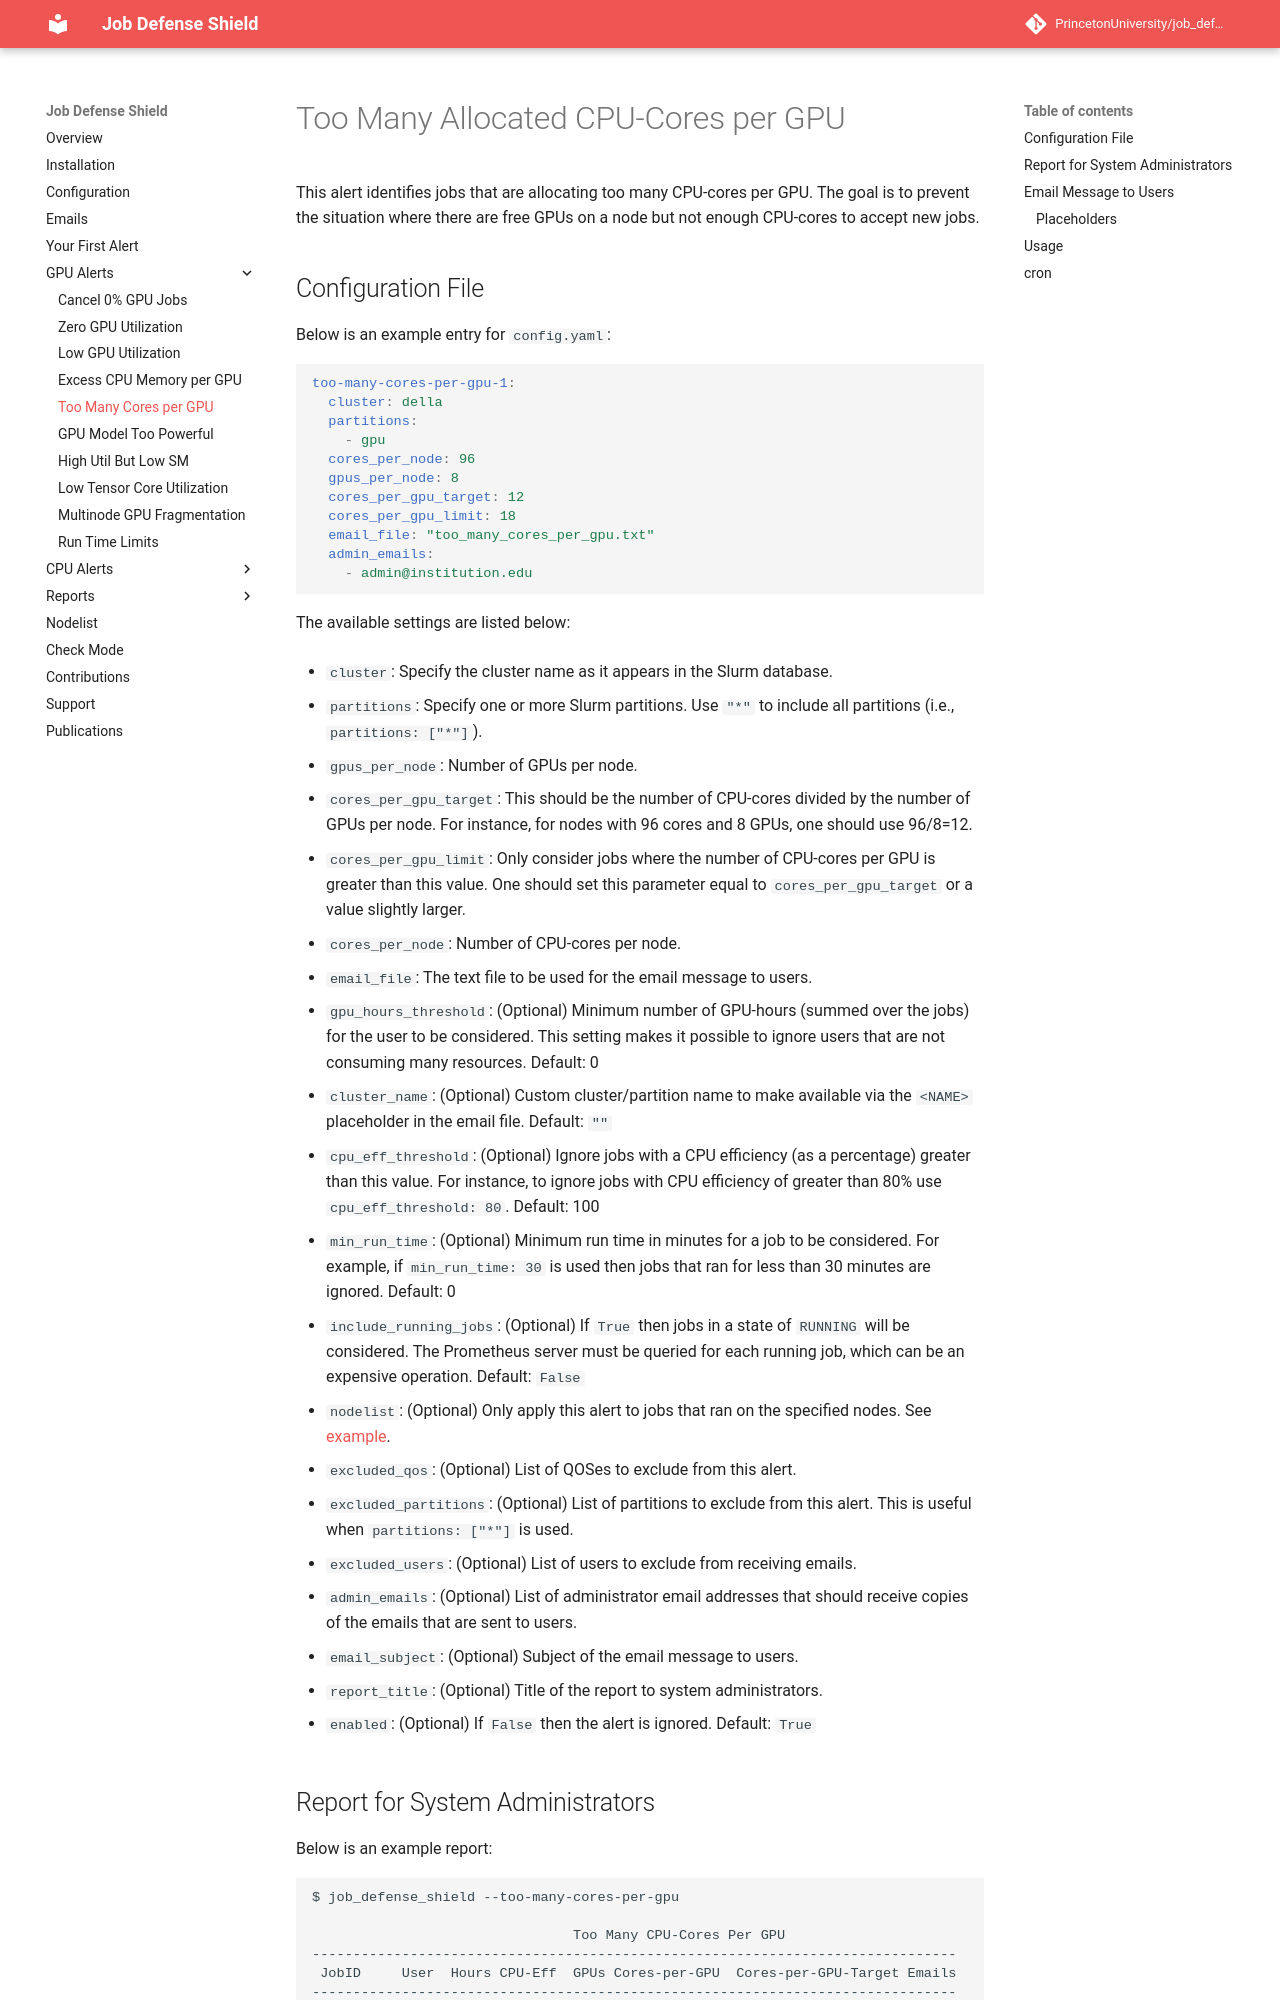

repository: PrincetonUniversity/job_defense_shield · page: alert/too_many_cores_per_gpu/index.html · generator: mkdocs

# Too Many Allocated CPU-Cores per GPU

This alert identifies jobs that are allocating too many CPU-cores per GPU. The goal is to prevent the situation where there are free GPUs on a node but not enough CPU-cores to accept new jobs.

## Configuration File

Below is an example entry for `config.yaml`:

```yaml
too-many-cores-per-gpu-1:
  cluster: della
  partitions:
    - gpu
  cores_per_node: 96
  gpus_per_node: 8
  cores_per_gpu_target: 12
  cores_per_gpu_limit: 18
  email_file: "too_many_cores_per_gpu.txt"
  admin_emails:
    - admin@institution.edu
```

The available settings are listed below:

- `cluster`: Specify the cluster name as it appears in the Slurm database.

- `partitions`: Specify one or more Slurm partitions. Use `"*"` to include all partitions (i.e., `partitions: ["*"]`).

- `gpus_per_node`: Number of GPUs per node.

- `cores_per_gpu_target`: This should be the number of CPU-cores divided by the number of GPUs per node. For instance, for nodes with 96 cores and 8 GPUs, one should use 96/8=12.

- `cores_per_gpu_limit`: Only consider jobs where the number of CPU-cores per GPU is greater than this value. One should set this parameter equal to `cores_per_gpu_target` or a value slightly larger.

- `cores_per_node`: Number of CPU-cores per node.

- `email_file`: The text file to be used for the email message to users.

- `gpu_hours_threshold`: (Optional) Minimum number of GPU-hours (summed over the jobs) for the user to be considered. This setting makes it possible to ignore users that are not consuming many resources. Default: 0

- `cluster_name`: (Optional) Custom cluster/partition name to make available via the `<NAME>` placeholder in the email file. Default: `""`

- `cpu_eff_threshold`: (Optional) Ignore jobs with a CPU efficiency (as a percentage) greater than this value. For instance, to ignore jobs with CPU efficiency of greater than 80% use `cpu_eff_threshold: 80`. Default: 100

- `min_run_time`: (Optional) Minimum run time in minutes for a job to be considered. For example, if `min_run_time: 30` is used then jobs that ran for less than 30 minutes are ignored. Default: 0

- `include_running_jobs`: (Optional) If `True` then jobs in a state of `RUNNING` will be considered. The Prometheus server must be queried for each running job, which can be an expensive operation. Default: `False`

- `nodelist`: (Optional) Only apply this alert to jobs that ran on the specified nodes. See [example](../nodelist.md).

- `excluded_qos`: (Optional) List of QOSes to exclude from this alert.

- `excluded_partitions`: (Optional) List of partitions to exclude from this alert. This is useful when `partitions: ["*"]` is used.

- `excluded_users`: (Optional) List of users to exclude from receiving emails.

- `admin_emails`: (Optional) List of administrator email addresses that should receive copies of the emails that are sent to users.

- `email_subject`: (Optional) Subject of the email message to users.

- `report_title`: (Optional) Title of the report to system administrators.

- `enabled`: (Optional) If `False` then the alert is ignored. Default: `True`
